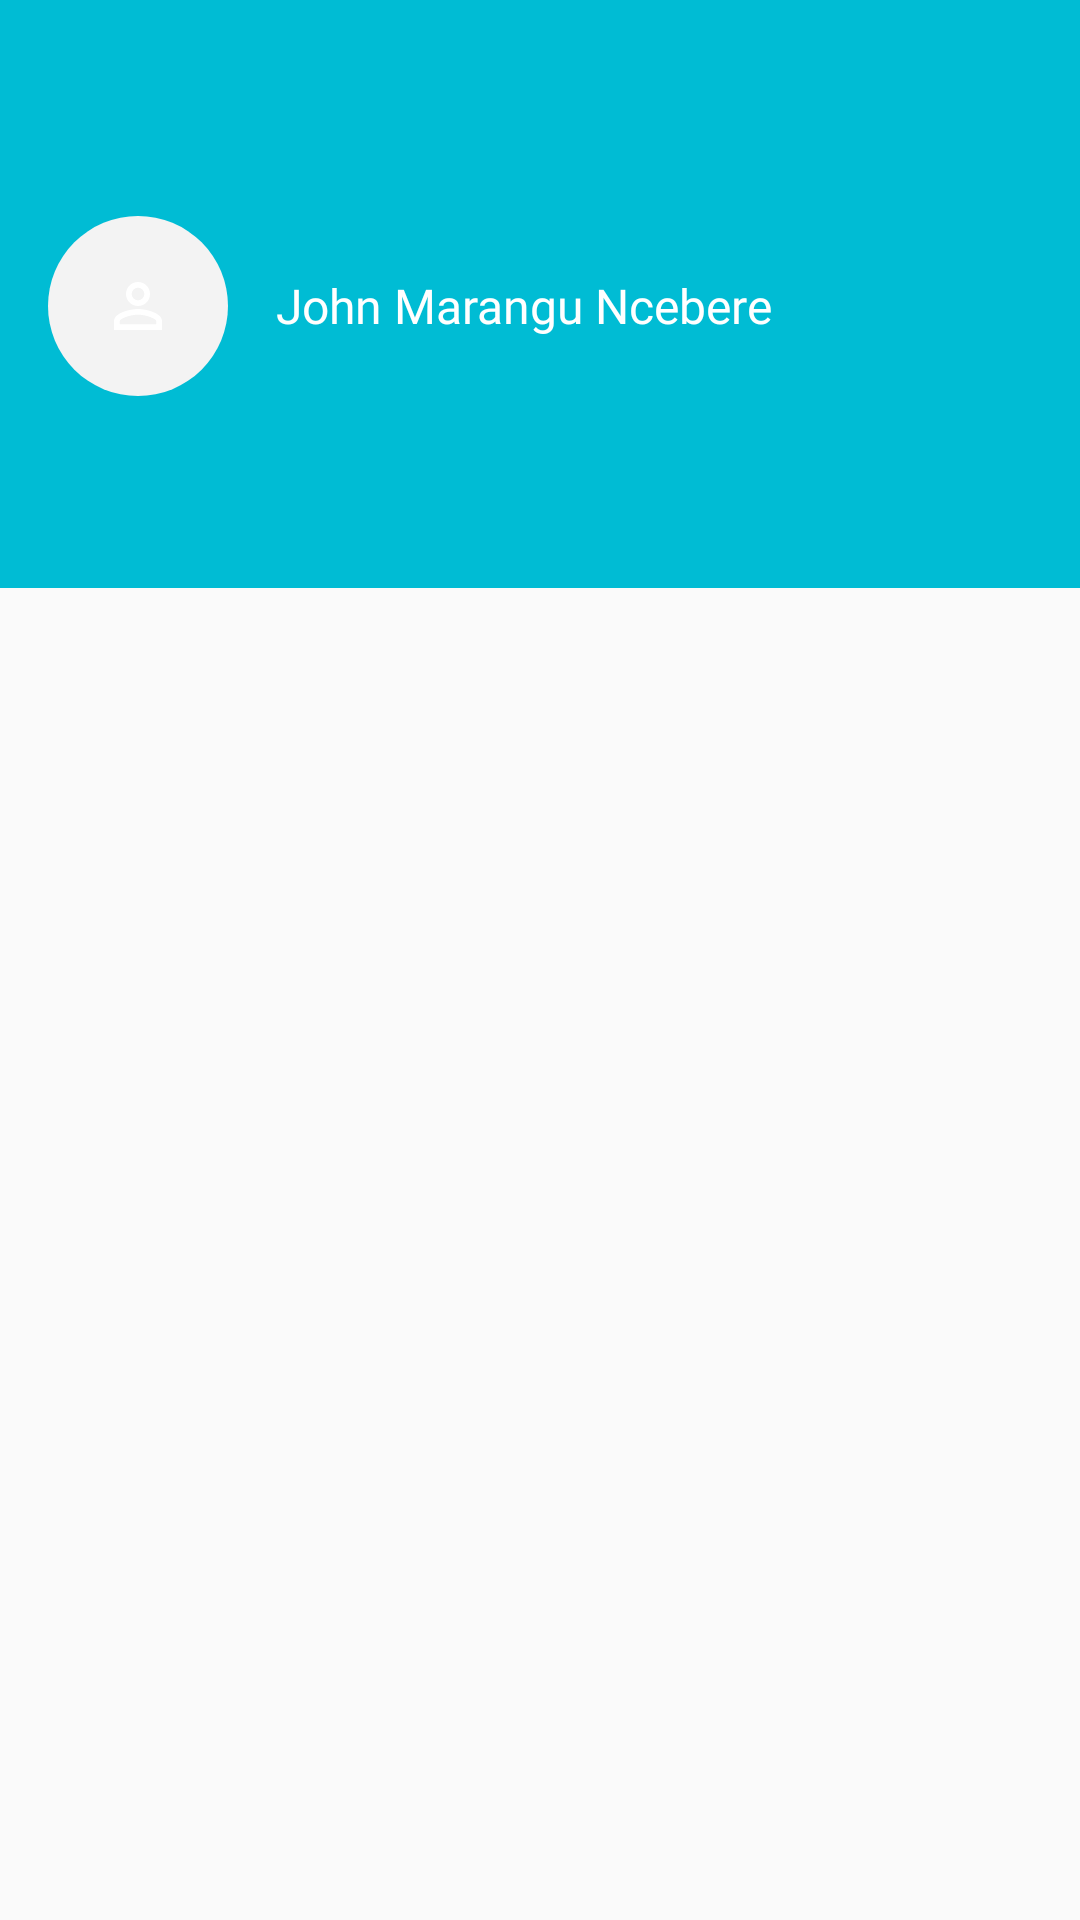

Reconstruct the res/layout file that produces this screen, plus the resources it refers to.
<!-- AndroidManifest.xml: application theme AppTheme -->
<!-- res/layout/activity_profile.xml -->
<?xml version="1.0" encoding="utf-8"?>
<android.support.design.widget.CoordinatorLayout xmlns:android="http://schemas.android.com/apk/res/android"
    xmlns:app="http://schemas.android.com/apk/res-auto"
    android:id="@+id/maincontent"
    android:layout_width="match_parent"
    android:layout_height="match_parent">

    <android.support.design.widget.AppBarLayout
        android:id="@+id/appbar"
        android:layout_width="match_parent"
        android:layout_height="wrap_content"
        android:background="?attr/colorPrimary"
        android:theme="@style/ThemeOverlay.AppCompat.Dark.ActionBar">

        <android.support.design.widget.CollapsingToolbarLayout
            android:id="@+id/collapse_toolbar"
            android:layout_width="match_parent"
            android:layout_height="wrap_content"
            android:fitsSystemWindows="true"
            app:contentScrim="?attr/colorPrimary"
            app:layout_scrollFlags="scroll|exitUntilCollapsed"
            app:titleEnabled="false">

            <LinearLayout
                android:layout_width="match_parent"
                android:layout_height="wrap_content"
                android:orientation="vertical">

                <android.support.v7.widget.Toolbar
                    android:id="@+id/toolbar"
                    android:layout_width="match_parent"
                    android:layout_height="?attr/actionBarSize"
                    app:layout_collapseMode="pin"
                    app:popupTheme="@style/ThemeOverlay.AppCompat.Light" />

                <LinearLayout
                    android:layout_width="match_parent"
                    android:layout_height="wrap_content"
                    android:orientation="horizontal"
                    app:layout_scrollFlags="scroll|enterAlways">

                    <ImageView
                        android:id="@+id/htab_header"
                        android:layout_width="60dp"
                        android:layout_height="60dp"

                        android:layout_margin="16dp"
                        android:background="@drawable/rounded_drawable"
                        android:fitsSystemWindows="true"
                        android:scaleType="center"
                        app:layout_collapseMode="parallax"
                        app:srcCompat="@drawable/person_icon" />

                    <TextView
                        android:layout_width="wrap_content"
                        android:layout_height="wrap_content"
                        android:layout_gravity="center"
                        android:fontFamily="@font/source_sanspro_black"
                        android:text="John Marangu Ncebere"
                        android:textColor="@android:color/white"
                        android:textSize="16dp" />

                </LinearLayout>

            </LinearLayout>


        </android.support.design.widget.CollapsingToolbarLayout>


        <android.support.design.widget.TabLayout
            android:id="@+id/tabs"
            android:layout_width="match_parent"
            android:layout_height="wrap_content"
            android:layout_gravity="bottom"
            app:tabIndicatorColor="@android:color/white"
            app:tabSelectedTextColor="@android:color/white" />
    </android.support.design.widget.AppBarLayout>

    <android.support.v4.view.ViewPager
        android:id="@+id/viewpager"
        android:layout_width="match_parent"
        android:layout_height="match_parent"
        app:layout_behavior="@string/appbar_scrolling_view_behavior" />

</android.support.design.widget.CoordinatorLayout>
<!-- resources referenced by this layout -->
<resources>
  <!-- drawable person_icon (drawable) -->
  <?xml version="1.0" encoding="utf-8"?>
  <vector xmlns:android="http://schemas.android.com/apk/res/android"
      android:width="24dp"
      android:height="24dp"
      android:viewportHeight="24"
      android:viewportWidth="24">
      <path
          android:fillColor="#fff"
          android:pathData="M12,13C9.33,13 4,14.33 4,17V20H20V17C20,14.33 14.67,13 12,13M12,4A4,4 0 0,0 8,8A4,4 0 0,0 12,12A4,4 0 0,0 16,8A4,4 0 0,0 12,4M12,14.9C14.97,14.9 18.1,16.36 18.1,17V18.1H5.9V17C5.9,16.36 9,14.9 12,14.9M12,5.9A2.1,2.1 0 0,1 14.1,8A2.1,2.1 0 0,1 12,10.1A2.1,2.1 0 0,1 9.9,8A2.1,2.1 0 0,1 12,5.9Z" />
  </vector>
  <!-- drawable rounded_drawable (drawable) -->
  <?xml version="1.0" encoding="utf-8"?>
  <shape xmlns:android="http://schemas.android.com/apk/res/android"
      android:shape="oval">
  
      <solid android:color="#f3f3f3" />
  
  </shape>
  <style name="AppTheme" parent="Theme.AppCompat.Light.NoActionBar">
          
          <item name="colorPrimary">@color/colorPrimary</item>
          <item name="colorPrimaryDark">@color/colorPrimaryDark</item>
          <item name="colorAccent">@color/colorAccent</item>
      </style>
  <color name="colorPrimary">#00BCD4</color>
  <color name="colorPrimaryDark">#0097A7</color>
  <color name="colorAccent">#5271dd</color>
</resources>
